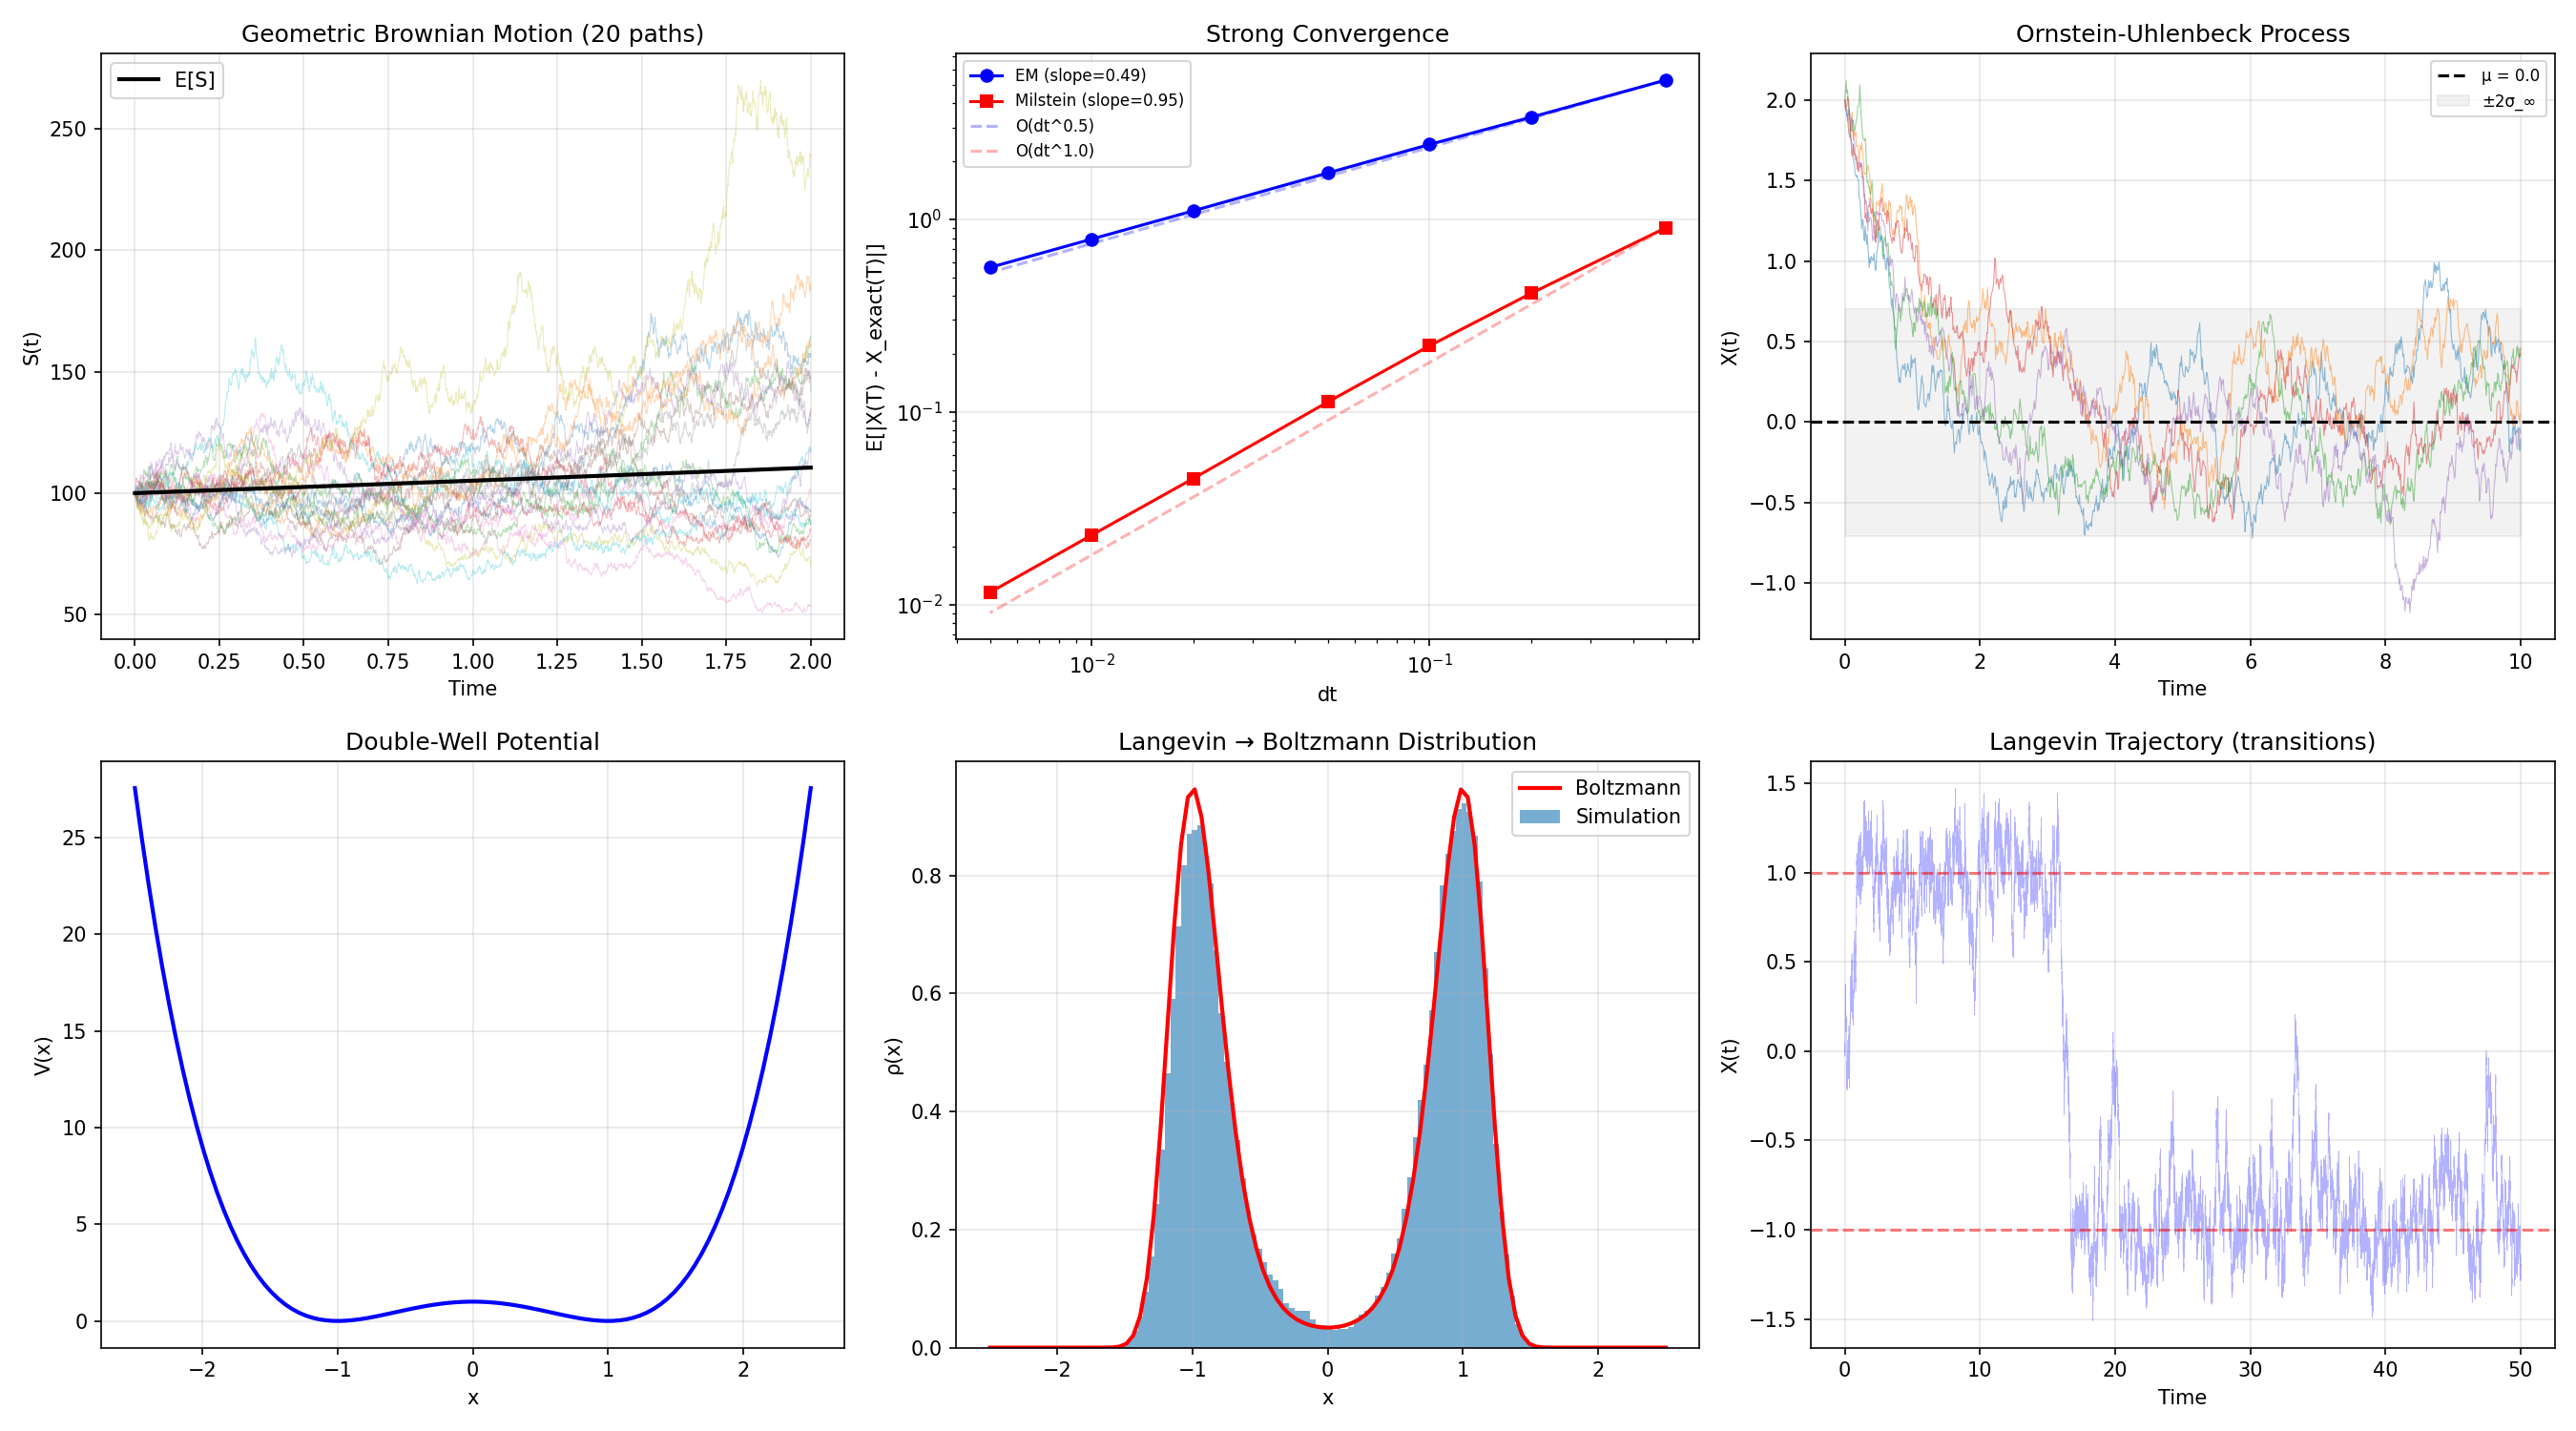

Write Python code to recreate this figure.
"""
Stochastic Differential Equations (SDEs)
=========================================
Numerical integration of differential equations driven by random noise.

**The Model:**
    dX = a(X, t) dt + b(X, t) dW

where dW ~ N(0, dt) is a Wiener increment (Brownian motion).

**Physics Applications:**
- Langevin dynamics: m dv = -γv dt - ∇V dt + √(2γkT) dW
- Brownian motion and diffusion
- Fluctuating hydrodynamics
- Stochastic quantization
- Financial physics (Black-Scholes)
- Noise in electronic circuits

**Itô vs Stratonovich:**
Two interpretations of the noise integral that converge differently:
- Itô: natural for filtering, discrete-time limits
- Stratonovich: preserves chain rule, physical white noise limits

**Methods Implemented:**

1. **Euler-Maruyama** (strong order 0.5):
   X_{n+1} = X_n + a(X_n)·Δt + b(X_n)·ΔW_n

2. **Milstein** (strong order 1.0):
   X_{n+1} = X_n + a·Δt + b·ΔW + ½·b·b'·(ΔW² - Δt)
   The extra term captures the Itô correction.

3. **Stochastic Runge-Kutta** (order 1.0):
   Derivative-free alternative to Milstein.

4. **Heun (Stratonovich)** (strong order 1.0):
   For Stratonovich SDEs, a predictor-corrector approach.

Where to start:
━━━━━━━━━━━━━━
Run the geometric Brownian motion example first (analytic solution exists).
Compare Euler-Maruyama vs Milstein strong convergence rates.
Prerequisite: euler_method.py, monte_carlo_integration.py
"""

import numpy as np


def euler_maruyama(a, b, x0, t_span, dt, n_paths=1, rng=None):
    """
    Euler-Maruyama method for SDE: dX = a(X,t)dt + b(X,t)dW
    
    Strong order 0.5, weak order 1.0.
    Simplest SDE integrator — the "Euler method" for stochastic ODEs.
    
    Parameters
    ----------
    a : callable
        Drift: a(x, t) → float or array
    b : callable
        Diffusion: b(x, t) → float or array
    x0 : float
        Initial condition
    t_span : tuple
        (t_start, t_end)
    dt : float
        Time step
    n_paths : int
        Number of Monte Carlo paths
    rng : np.random.Generator, optional
        Random number generator
    
    Returns
    -------
    t : array, shape (n_steps+1,)
    X : array, shape (n_paths, n_steps+1)
    """
    if rng is None:
        rng = np.random.default_rng()
    
    t0, tf = t_span
    n_steps = int((tf - t0) / dt)
    t = np.linspace(t0, tf, n_steps + 1)
    
    X = np.zeros((n_paths, n_steps + 1))
    X[:, 0] = x0
    
    sqrt_dt = np.sqrt(dt)
    
    for i in range(n_steps):
        dW = sqrt_dt * rng.standard_normal(n_paths)
        X[:, i+1] = X[:, i] + a(X[:, i], t[i]) * dt + b(X[:, i], t[i]) * dW
    
    return t, X


def milstein(a, b, b_prime, x0, t_span, dt, n_paths=1, rng=None):
    """
    Milstein method — strong order 1.0.
    
    Includes the Itô correction term:
        X_{n+1} = X_n + a·Δt + b·ΔW + ½·b·b'·(ΔW² - Δt)
    
    Parameters
    ----------
    a : callable
        Drift coefficient a(x, t)
    b : callable
        Diffusion coefficient b(x, t)
    b_prime : callable
        Derivative of b w.r.t. x: db/dx(x, t)
    x0 : float
        Initial condition
    t_span : tuple
        (t_start, t_end)
    dt : float
        Time step
    n_paths : int
        Number of paths
    rng : np.random.Generator, optional
    """
    if rng is None:
        rng = np.random.default_rng()
    
    t0, tf = t_span
    n_steps = int((tf - t0) / dt)
    t = np.linspace(t0, tf, n_steps + 1)
    
    X = np.zeros((n_paths, n_steps + 1))
    X[:, 0] = x0
    
    sqrt_dt = np.sqrt(dt)
    
    for i in range(n_steps):
        dW = sqrt_dt * rng.standard_normal(n_paths)
        bval = b(X[:, i], t[i])
        X[:, i+1] = (X[:, i] 
                     + a(X[:, i], t[i]) * dt 
                     + bval * dW 
                     + 0.5 * bval * b_prime(X[:, i], t[i]) * (dW**2 - dt))
    
    return t, X


def stochastic_rk(a, b, x0, t_span, dt, n_paths=1, rng=None):
    """
    Stochastic Runge-Kutta (Platen's scheme).
    
    Achieves strong order 1.0 WITHOUT needing db/dx.
    Uses a supporting value to estimate the correction:
        X̃ = X_n + b(X_n)·√Δt
        correction = [b(X̃) - b(X_n)] · (ΔW² - Δt) / (2√Δt)
    """
    if rng is None:
        rng = np.random.default_rng()
    
    t0, tf = t_span
    n_steps = int((tf - t0) / dt)
    t = np.linspace(t0, tf, n_steps + 1)
    
    X = np.zeros((n_paths, n_steps + 1))
    X[:, 0] = x0
    
    sqrt_dt = np.sqrt(dt)
    
    for i in range(n_steps):
        dW = sqrt_dt * rng.standard_normal(n_paths)
        
        bval = b(X[:, i], t[i])
        X_tilde = X[:, i] + bval * sqrt_dt
        
        X[:, i+1] = (X[:, i] 
                     + a(X[:, i], t[i]) * dt 
                     + bval * dW
                     + (b(X_tilde, t[i]) - bval) * (dW**2 - dt) / (2 * sqrt_dt))
    
    return t, X


def heun_stratonovich(a, b, x0, t_span, dt, n_paths=1, rng=None):
    """
    Heun method for Stratonovich SDE: dX = a(X,t)dt + b(X,t)∘dW
    
    Predictor-corrector that preserves Stratonovich interpretation.
    Useful when the SDE comes from a physical white-noise limit.
    """
    if rng is None:
        rng = np.random.default_rng()
    
    t0, tf = t_span
    n_steps = int((tf - t0) / dt)
    t = np.linspace(t0, tf, n_steps + 1)
    
    X = np.zeros((n_paths, n_steps + 1))
    X[:, 0] = x0
    
    sqrt_dt = np.sqrt(dt)
    
    for i in range(n_steps):
        dW = sqrt_dt * rng.standard_normal(n_paths)
        
        # Predictor (Euler)
        X_pred = X[:, i] + a(X[:, i], t[i]) * dt + b(X[:, i], t[i]) * dW
        
        # Corrector (average drift and diffusion)
        X[:, i+1] = (X[:, i] 
                     + 0.5 * (a(X[:, i], t[i]) + a(X_pred, t[i+1])) * dt
                     + 0.5 * (b(X[:, i], t[i]) + b(X_pred, t[i+1])) * dW)
    
    return t, X


def langevin_overdamped(V_prime, D, x0, dt, n_steps, n_paths=1, rng=None):
    """
    Overdamped Langevin dynamics (Brownian dynamics):
        dX = -V'(X)·dt + √(2D)·dW
    
    Steady-state distribution: ρ(x) ∝ exp(-V(x)/D)
    Used for sampling from Boltzmann distributions.
    
    Parameters
    ----------
    V_prime : callable
        Gradient of potential V'(x)
    D : float
        Diffusion coefficient (= kT/γ)
    """
    if rng is None:
        rng = np.random.default_rng()
    
    X = np.zeros((n_paths, n_steps + 1))
    X[:, 0] = x0
    
    sqrt_2D_dt = np.sqrt(2 * D * dt)
    
    for i in range(n_steps):
        dW = rng.standard_normal(n_paths)
        X[:, i+1] = X[:, i] - V_prime(X[:, i]) * dt + sqrt_2D_dt * dW
    
    t = np.arange(n_steps + 1) * dt
    return t, X


def strong_convergence_test(method_func, exact_func, x0, t_span, 
                            dts, n_paths=1000, rng_seed=42):
    """
    Test strong convergence: E[|X(T) - X_exact(T)|] vs dt.
    
    For strong order p, the error scales as dt^p.
    """
    errors = []
    
    for dt in dts:
        rng = np.random.default_rng(rng_seed)
        t, X = method_func(x0, t_span, dt, n_paths, rng)
        X_exact = exact_func(t[-1], x0, rng_seed, n_paths, dt)
        
        mean_error = np.mean(np.abs(X[:, -1] - X_exact))
        errors.append(mean_error)
    
    return np.array(errors)


# ============================================================
# Demo
# ============================================================
if __name__ == "__main__":
    print("=" * 60)
    print("STOCHASTIC DIFFERENTIAL EQUATIONS DEMO")
    print("=" * 60)

    rng = np.random.default_rng(42)

    # --- 1. Geometric Brownian Motion ---
    # dS = μ·S·dt + σ·S·dW
    # Exact: S(t) = S₀·exp((μ - σ²/2)t + σ·W(t))
    print("\n--- Geometric Brownian Motion ---")
    mu, sigma = 0.05, 0.3
    S0 = 100.0
    T = 2.0
    
    a_gbm = lambda x, t: mu * x
    b_gbm = lambda x, t: sigma * x
    b_prime_gbm = lambda x, t: sigma * np.ones_like(x)
    
    dt = 0.001
    n_paths = 10000
    
    t_em, S_em = euler_maruyama(a_gbm, b_gbm, S0, (0, T), dt, n_paths, rng)
    
    # Statistics
    E_exact = S0 * np.exp(mu * T)
    Var_exact = S0**2 * np.exp(2*mu*T) * (np.exp(sigma**2*T) - 1)
    
    print(f"  E[S(T)]:  exact={E_exact:.2f}, MC={np.mean(S_em[:, -1]):.2f}")
    print(f"  Var[S(T)]: exact={Var_exact:.1f}, MC={np.var(S_em[:, -1]):.1f}")

    # --- 2. Strong Convergence Test ---
    print("\n--- Strong Convergence Test ---")
    dts_test = [0.5, 0.2, 0.1, 0.05, 0.02, 0.01, 0.005]
    n_test = 5000
    
    # Reference solution at fine dt
    rng_ref = np.random.default_rng(123)
    dt_fine = 0.001
    n_fine = int(T / dt_fine)
    
    # Generate reference Brownian path
    dW_fine = np.sqrt(dt_fine) * rng_ref.standard_normal((n_test, n_fine))
    W_fine = np.cumsum(dW_fine, axis=1)
    S_exact_final = S0 * np.exp((mu - 0.5*sigma**2)*T + sigma*W_fine[:, -1])
    
    err_em = []
    err_mil = []
    
    for dt_test in dts_test:
        stride = int(dt_test / dt_fine)
        n_steps_test = int(T / dt_test)
        
        S_em_t = np.full(n_test, S0)
        S_mil_t = np.full(n_test, S0)
        
        for i in range(n_steps_test):
            # Aggregate Brownian increments
            dW_agg = np.sum(dW_fine[:, i*stride:(i+1)*stride], axis=1)
            
            # Euler-Maruyama
            S_em_t = S_em_t + mu*S_em_t*dt_test + sigma*S_em_t*dW_agg
            
            # Milstein
            S_mil_t = (S_mil_t + mu*S_mil_t*dt_test + sigma*S_mil_t*dW_agg
                      + 0.5*sigma**2*S_mil_t*(dW_agg**2 - dt_test))
        
        err_em.append(np.mean(np.abs(S_em_t - S_exact_final)))
        err_mil.append(np.mean(np.abs(S_mil_t - S_exact_final)))
    
    # Fit convergence rates
    log_dt = np.log(dts_test)
    slope_em = np.polyfit(log_dt, np.log(err_em), 1)[0]
    slope_mil = np.polyfit(log_dt, np.log(err_mil), 1)[0]
    
    print(f"  Euler-Maruyama: strong order ≈ {slope_em:.2f} (expected 0.5)")
    print(f"  Milstein:       strong order ≈ {slope_mil:.2f} (expected 1.0)")

    # --- 3. Ornstein-Uhlenbeck Process ---
    # dX = -θ(X - μ)dt + σ dW
    print("\n--- Ornstein-Uhlenbeck Process ---")
    theta_ou, mu_ou, sigma_ou = 1.0, 0.0, 0.5
    
    a_ou = lambda x, t: -theta_ou * (x - mu_ou)
    b_ou = lambda x, t: sigma_ou * np.ones_like(x)
    
    t_ou, X_ou = euler_maruyama(a_ou, b_ou, 2.0, (0, 10), 0.01, 5000, rng)
    
    # Steady state: mean = μ, var = σ²/(2θ)
    var_exact = sigma_ou**2 / (2 * theta_ou)
    print(f"  Steady-state mean:  exact={mu_ou:.2f}, MC={np.mean(X_ou[:, -1]):.3f}")
    print(f"  Steady-state var:   exact={var_exact:.4f}, MC={np.var(X_ou[:, -1]):.4f}")

    # --- 4. Langevin in Double-Well ---
    print("\n--- Overdamped Langevin: Double-Well Potential ---")
    # V(x) = (x² - 1)²  → minima at x = ±1
    V_dw = lambda x: (x**2 - 1)**2
    V_prime_dw = lambda x: 4 * x * (x**2 - 1)
    D = 0.3  # Temperature
    
    t_lv, X_lv = langevin_overdamped(V_prime_dw, D, 0.0, 0.001, 500000, 
                                      n_paths=1, rng=rng)
    
    # Histogram → should approximate Boltzmann distribution
    print(f"  Simulated {len(t_lv)} steps, x ranges [{X_lv[0].min():.2f}, "
          f"{X_lv[0].max():.2f}]")
    
    x_hist = np.linspace(-2.5, 2.5, 100)
    rho_exact = np.exp(-V_dw(x_hist) / D)
    rho_exact /= np.trapz(rho_exact, x_hist)
    
    hist, bin_edges = np.histogram(X_lv[0, 10000:], bins=80, density=True)
    bin_centers = 0.5 * (bin_edges[:-1] + bin_edges[1:])
    
    # Check peaks near ±1
    peak_idx = np.argmax(hist)
    print(f"  Most probable x ≈ {bin_centers[peak_idx]:.2f} (expected near ±1)")

    # Plot
    try:
        import matplotlib.pyplot as plt
        
        fig, axes = plt.subplots(2, 3, figsize=(18, 10))
        
        # GBM sample paths
        ax = axes[0, 0]
        for i in range(min(20, n_paths)):
            ax.plot(t_em, S_em[i], alpha=0.3, linewidth=0.5)
        ax.plot(t_em, S0 * np.exp(mu * t_em), 'k-', linewidth=2, label='E[S]')
        ax.set_xlabel('Time')
        ax.set_ylabel('S(t)')
        ax.set_title('Geometric Brownian Motion (20 paths)')
        ax.legend()
        ax.grid(True, alpha=0.3)
        
        # Strong convergence
        ax = axes[0, 1]
        ax.loglog(dts_test, err_em, 'bo-', label=f'EM (slope={slope_em:.2f})')
        ax.loglog(dts_test, err_mil, 'rs-', label=f'Milstein (slope={slope_mil:.2f})')
        ax.loglog(dts_test, np.array(dts_test)**0.5 * err_em[0]/dts_test[0]**0.5, 
                 'b--', alpha=0.3, label='O(dt^0.5)')
        ax.loglog(dts_test, np.array(dts_test)**1.0 * err_mil[0]/dts_test[0]**1.0,
                 'r--', alpha=0.3, label='O(dt^1.0)')
        ax.set_xlabel('dt')
        ax.set_ylabel('E[|X(T) - X_exact(T)|]')
        ax.set_title('Strong Convergence')
        ax.legend(fontsize=8)
        ax.grid(True, alpha=0.3)
        
        # OU process
        ax = axes[0, 2]
        for i in range(5):
            ax.plot(t_ou, X_ou[i], alpha=0.5, linewidth=0.5)
        ax.axhline(mu_ou, color='k', linestyle='--', label=f'μ = {mu_ou}')
        ax.fill_between(t_ou, mu_ou - 2*np.sqrt(var_exact), 
                        mu_ou + 2*np.sqrt(var_exact), alpha=0.1, color='gray',
                        label='±2σ_∞')
        ax.set_xlabel('Time')
        ax.set_ylabel('X(t)')
        ax.set_title('Ornstein-Uhlenbeck Process')
        ax.legend(fontsize=8)
        ax.grid(True, alpha=0.3)
        
        # Double well potential
        ax = axes[1, 0]
        ax.plot(x_hist, V_dw(x_hist), 'b-', linewidth=2)
        ax.set_xlabel('x')
        ax.set_ylabel('V(x)')
        ax.set_title('Double-Well Potential')
        ax.grid(True, alpha=0.3)
        
        # Langevin histogram
        ax = axes[1, 1]
        ax.bar(bin_centers, hist, width=bin_centers[1]-bin_centers[0], 
               alpha=0.6, label='Simulation')
        ax.plot(x_hist, rho_exact, 'r-', linewidth=2, label='Boltzmann')
        ax.set_xlabel('x')
        ax.set_ylabel('ρ(x)')
        ax.set_title('Langevin → Boltzmann Distribution')
        ax.legend()
        ax.grid(True, alpha=0.3)
        
        # Langevin trajectory
        ax = axes[1, 2]
        t_plot = t_lv[:50000]
        X_plot = X_lv[0, :50000]
        ax.plot(t_plot, X_plot, 'b-', alpha=0.3, linewidth=0.3)
        ax.axhline(1, color='r', linestyle='--', alpha=0.5)
        ax.axhline(-1, color='r', linestyle='--', alpha=0.5)
        ax.set_xlabel('Time')
        ax.set_ylabel('X(t)')
        ax.set_title('Langevin Trajectory (transitions)')
        ax.grid(True, alpha=0.3)
        
        plt.tight_layout()
        plt.savefig("stochastic_de.png", dpi=150)
        plt.show()
    except ImportError:
        print("(matplotlib not available)")
